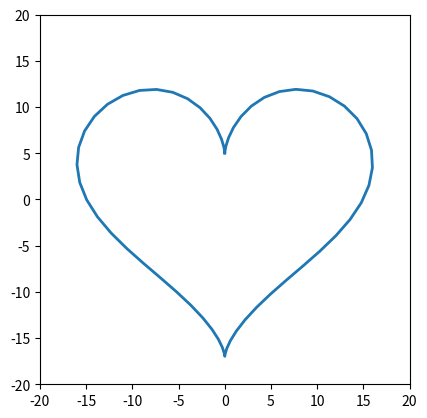

The script that saved this image:
import matplotlib.pyplot as plt
import numpy as np
from matplotlib.animation import FuncAnimation

t = np.arange(0, 2 * np.pi, 0.1)

# def batterfly():

#     x = np.sin(t)*(np.e**np.cos(t) - 2*np.cos(4*t) + np.sin(t/12)**5)
#     y = np.cos(t)*(np.e**np.cos(t) - 2*np.cos(4*t) + np.sin(t/12)**5)
#     return x, y


fig, ax = plt.subplots()
anim_object, = plt.plot([], [], '-', lw=2)  # запятая создает кортеж(/убирает)
x1, y1 = [], []  # Координаты объекта анимации
# frames_interval = np.linspace(0, 6*np.pi, 100)#параметр перебирается от 0 до 2 пи

ax.set_xlim(-20, 20)  # пределы изменения переменной x
ax.set_ylim(-20, 20)  # пределы изменения переменной y
ax.set_aspect('equal')


def update(t_cur):
    x2 = 16*np.sin(t_cur)**3
    y2 = 13*np.cos(t_cur) - 5*np.cos(2*t_cur) - 2*np.cos(3*t_cur)- np.cos(4*t_cur)
    x1.append(x2)
    y1.append(y2)

    # Передача координат объекту анимации
    anim_object.set_data(x1, y1)

    return anim_object


ani = FuncAnimation(fig,  # Вызов пространства для анимации
                    update,
                    frames=t,  # Интервал значений
                    interval=50)  # Интервал между кадрами , по умолчанию 200 милисекунд(в нашем случае 50 милисекунд)

ani.save('les7_task2_heart.gif', writer='pillow')
